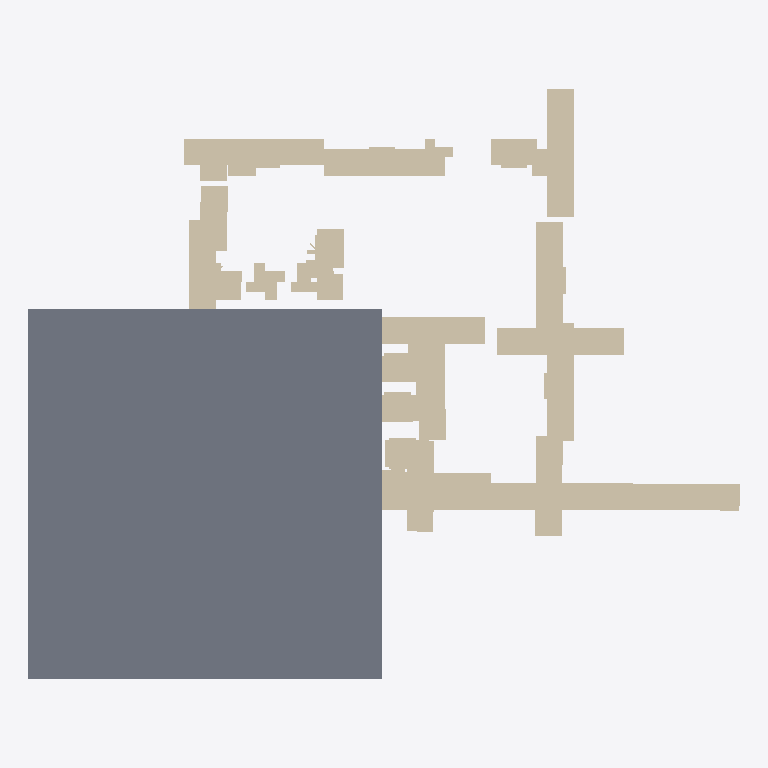
Plan cut of the same IFC building model at storey 'Ground Floor' (level 0.00 m, cut at 1.40 m), seen from above with north up, elements coloured by IFC class: 61 walls (beige), 1 slab (grey). Cut surfaces are drawn darker.
Extent 8.0 m × 6.6 m × 1.1 m (x, y, z). Storeys (1): Ground Floor at 0.00 m. Elements (99): 98 IfcWallStandardCase, 1 IfcSlab.

HEADER;
FILE_DESCRIPTION(('ViewDefinition [CoordinationView]'),'2;1');
FILE_NAME('','2025-11-12T22:43:05',(''),(''),'IfcOpenShell [number]','IfcOpenShell [number]','');
FILE_SCHEMA(('IFC4'));
ENDSEC;
DATA;
#13=IFCPROJECT('2VYiiG5GH2twBDqDfAzGRN',#5,'Floorplan Project',$,$,$,$,(#10,#11,#12),#17);
#23=IFCSITE('0K0g9U0fbC2OkKSTe3RXSp',#5,'Site',$,$,$,#22,$,.ELEMENT.,$,$,$,$,$);
#29=IFCBUILDING('3JCof0lW941vYUWvTfLRvc',#5,'Building',$,$,$,#28,$,$,$,$,$);
#35=IFCBUILDINGSTOREY('24pJ_0LE9B092L7jAESDCu',#5,'Ground Floor',$,$,#34,$,$,$,0.0);
#1710=IFCSLAB('0cXdWrunjBOe7j3ItQhfGU',#5,'Floor',$,$,#1709,#1721,'FLOOR',$);
#1693=IFCWALLSTANDARDCASE('01$dwoH_524AC1b9rBF_Y9',#5,'Wall_8_27',$,$,#1692,#1704,$,$);
#1115=IFCWALLSTANDARDCASE('0Ju6zHbyz94eI1a0EycvNr',#5,'Wall_7_9',$,$,#1114,#1126,$,$);
#299=IFCWALLSTANDARDCASE('2pYfU1cbTF2h1k79IZlxTU',#5,'Wall_2_7',$,$,#298,#310,$,$);
#197=IFCWALLSTANDARDCASE('00oqDHWo1Etu5JBikIfXU1',#5,'Wall_2_1',$,$,#196,#208,$,$);
#129=IFCWALLSTANDARDCASE('3CUWcmJ8f2kfQXNc6TUGQP',#5,'Wall_1_1',$,$,#128,#140,$,$);
#1030=IFCWALLSTANDARDCASE('34GPOCRePE_Bc6aMaLQ_wR',#5,'Wall_7_4',$,$,#1029,#1041,$,$);
#163=IFCWALLSTANDARDCASE('2h6SMOMSX3BRyzZEPKH4Gb',#5,'Wall_1_3',$,$,#162,#174,$,$);
#1642=IFCWALLSTANDARDCASE('2PXjzPkxvDnw3DSVYADXkM',#5,'Wall_8_24',$,$,#1641,#1653,$,$);
#571=IFCWALLSTANDARDCASE('0DcZEtVFXBNQunfrsUWEz4',#5,'Wall_5_0',$,$,#570,#582,$,$);
#1676=IFCWALLSTANDARDCASE('2$aGIHzsj2NhQFBn5vhUoJ',#5,'Wall_8_26',$,$,#1675,#1687,$,$);
#1574=IFCWALLSTANDARDCASE('0gPBatLEP0eAtz4S5HdS8G',#5,'Wall_8_20',$,$,#1573,#1585,$,$);
#1625=IFCWALLSTANDARDCASE('1hofgCdpD5vw1GfHJU8hky',#5,'Wall_8_23',$,$,#1624,#1636,$,$);
#1608=IFCWALLSTANDARDCASE('2yv816cOz1P94wyzUVdkLQ',#5,'Wall_8_22',$,$,#1607,#1619,$,$);
#1387=IFCWALLSTANDARDCASE('2yZy6I1on2ZR5iMeDzVaFQ',#5,'Wall_8_9',$,$,#1386,#1398,$,$);
#265=IFCWALLSTANDARDCASE('0alrsIcpPFAeF3I_Sl2Buo',#5,'Wall_2_5',$,$,#264,#276,$,$);
#877=IFCWALLSTANDARDCASE('3gD6mUQP52Jx3jGoAc5Zjv',#5,'Wall_6_3',$,$,#876,#888,$,$);
#231=IFCWALLSTANDARDCASE('095n0AQpb1GhZTaa1VJGok',#5,'Wall_2_3',$,$,#230,#242,$,$);
#469=IFCWALLSTANDARDCASE('34T$f9Se9Fgfj9$0$tlKP_',#5,'Wall_3_9',$,$,#468,#480,$,$);
#605=IFCWALLSTANDARDCASE('3m7YKcIwH8LPodjMiiOXTZ',#5,'Wall_5_2',$,$,#604,#616,$,$);
#707=IFCWALLSTANDARDCASE('1fun4LEFXE0vyuuvrVd3kV',#5,'Wall_5_8',$,$,#706,#718,$,$);
#741=IFCWALLSTANDARDCASE('253Vl4mI561vrd5KQP6FcV',#5,'Wall_5_10',$,$,#740,#752,$,$);
#1540=IFCWALLSTANDARDCASE('1gzT2IDT95yOHOrTfwPSta',#5,'Wall_8_18',$,$,#1539,#1551,$,$);
#1506=IFCWALLSTANDARDCASE('0w7XtuF41CZOQcDaJ0anmT',#5,'Wall_8_16',$,$,#1505,#1517,$,$);
#486=IFCWALLSTANDARDCASE('3WE8bf3Pb7SuemrfogUJIL',#5,'Wall_3_10',$,$,#485,#497,$,$);
#673=IFCWALLSTANDARDCASE('22haZacf5268YVFts1SLs4',#5,'Wall_5_6',$,$,#672,#684,$,$);
#809=IFCWALLSTANDARDCASE('1loV3Qgx1Env0TYg3yEcnc',#5,'Wall_5_14',$,$,#808,#820,$,$);
#639=IFCWALLSTANDARDCASE('2dNkLTJMTFLurvVcZh2S8i',#5,'Wall_5_4',$,$,#638,#650,$,$);
#1013=IFCWALLSTANDARDCASE('0Le9OUFM1B2RAXfygQ2Pb2',#5,'Wall_7_3',$,$,#1012,#1024,$,$);
#1523=IFCWALLSTANDARDCASE('1jCXQkZm5DZeTCk0BkoXv9',#5,'Wall_8_17',$,$,#1522,#1534,$,$);
#520=IFCWALLSTANDARDCASE('1ywKm0COn4hxjhKNDWqpki',#5,'Wall_4_1',$,$,#519,#531,$,$);
#1370=IFCWALLSTANDARDCASE('1tPxp_Wx13zPwXO7M$v1JO',#5,'Wall_8_8',$,$,#1369,#1381,$,$);
#860=IFCWALLSTANDARDCASE('1AK7LOcL101hCuiXGUJMnS',#5,'Wall_6_2',$,$,#859,#871,$,$);
#333=IFCWALLSTANDARDCASE('1UTwBoVfjDHgg9ow5kfM2h',#5,'Wall_3_1',$,$,#332,#344,$,$);
#1659=IFCWALLSTANDARDCASE('1LDXCKmPX8KRtL2JD4IrFQ',#5,'Wall_8_25',$,$,#1658,#1670,$,$);
#180=IFCWALLSTANDARDCASE('1XgMPHJTf9RPx83LTfFAcl',#5,'Wall_2_0',$,$,#179,#191,$,$);
#316=IFCWALLSTANDARDCASE('0hEFrCqpn4Sf7CiksJlPLy',#5,'Wall_3_0',$,$,#315,#327,$,$);
#248=IFCWALLSTANDARDCASE('017QPis259deFKIp1kz4qm',#5,'Wall_2_4',$,$,#247,#259,$,$);
#401=IFCWALLSTANDARDCASE('2Oy9HpkxP2gfXxudaUg8Jx',#5,'Wall_3_5',$,$,#400,#412,$,$);
#537=IFCWALLSTANDARDCASE('3ftWx85hH4y8yYZJ8z8vRs',#5,'Wall_4_2',$,$,#536,#548,$,$);
#44=IFCWALLSTANDARDCASE('25HcJHn_v6c8n6BlUU4sLm',#5,'Wall_0_0',$,$,#43,#55,$,$);
#792=IFCWALLSTANDARDCASE('0Ir$GYkKf4sfJauT8Cajwn',#5,'Wall_5_13',$,$,#791,#803,$,$);
#146=IFCWALLSTANDARDCASE('1v1uJm8O1778Y_Ezfre9ox',#5,'Wall_1_2',$,$,#145,#157,$,$);
#452=IFCWALLSTANDARDCASE('1Ni4a6A4XCnw9g_cz9n3u7',#5,'Wall_3_8',$,$,#451,#463,$,$);
#503=IFCWALLSTANDARDCASE('0$2v1GoYL5S9e5BC9YnF_D',#5,'Wall_4_0',$,$,#502,#514,$,$);
#61=IFCWALLSTANDARDCASE('1wgtQW9x57KwuzMp3ZC2KI',#5,'Wall_0_1',$,$,#60,#72,$,$);
#78=IFCWALLSTANDARDCASE('3nNBB8sib8CAQdewHwB5dr',#5,'Wall_0_2',$,$,#77,#89,$,$);
#1149=IFCWALLSTANDARDCASE('1ySu0u48D01xeBx$weztsI',#5,'Wall_7_11',$,$,#1148,#1160,$,$);
#775=IFCWALLSTANDARDCASE('2irGeejo9BN8AYAv64opsW',#5,'Wall_5_12',$,$,#774,#786,$,$);
#1557=IFCWALLSTANDARDCASE('2X6h380ez20ADjJl7fCzJ8',#5,'Wall_8_19',$,$,#1556,#1568,$,$);
#554=IFCWALLSTANDARDCASE('0Zra0EKFD5QhcUhdjhN9bv',#5,'Wall_4_3',$,$,#553,#565,$,$);
#1591=IFCWALLSTANDARDCASE('26ASneyoDFwxQqL9Dkz6xf',#5,'Wall_8_21',$,$,#1590,#1602,$,$);
#1098=IFCWALLSTANDARDCASE('0IKoeG6D13YAxDHBbV8Nul',#5,'Wall_7_8',$,$,#1097,#1109,$,$);
#367=IFCWALLSTANDARDCASE('17AVMF5pv0qRhMGIBrutvI',#5,'Wall_3_3',$,$,#366,#378,$,$);
#1166=IFCWALLSTANDARDCASE('08$77L2g16RwP1WvGK0yXN',#5,'Wall_7_12',$,$,#1165,#1177,$,$);
#95=IFCWALLSTANDARDCASE('0QHq$LKZv5SvQnmUmRvjDZ',#5,'Wall_0_3',$,$,#94,#106,$,$);
#112=IFCWALLSTANDARDCASE('1aqyhHkCX379cJpVahZJFr',#5,'Wall_1_0',$,$,#111,#123,$,$);
#435=IFCWALLSTANDARDCASE('1JDforZX90Su02m3_k5a5I',#5,'Wall_3_7',$,$,#434,#446,$,$);
#1081=IFCWALLSTANDARDCASE('2lYV2qjvbBVxdzU2KggJtW',#5,'Wall_7_7',$,$,#1080,#1092,$,$);
#350=IFCWALLSTANDARDCASE('12EqHtCVb1FP6pWjwjG54g',#5,'Wall_3_2',$,$,#349,#361,$,$);
#962=IFCWALLSTANDARDCASE('3E0W2qyozAQgrbxOUNBQ9a',#5,'Wall_7_0',$,$,#961,#973,$,$);
#214=IFCWALLSTANDARDCASE('3YqgWPZ_v3V9s5qa3dsjby',#5,'Wall_2_2',$,$,#213,#225,$,$);
ENDSEC;